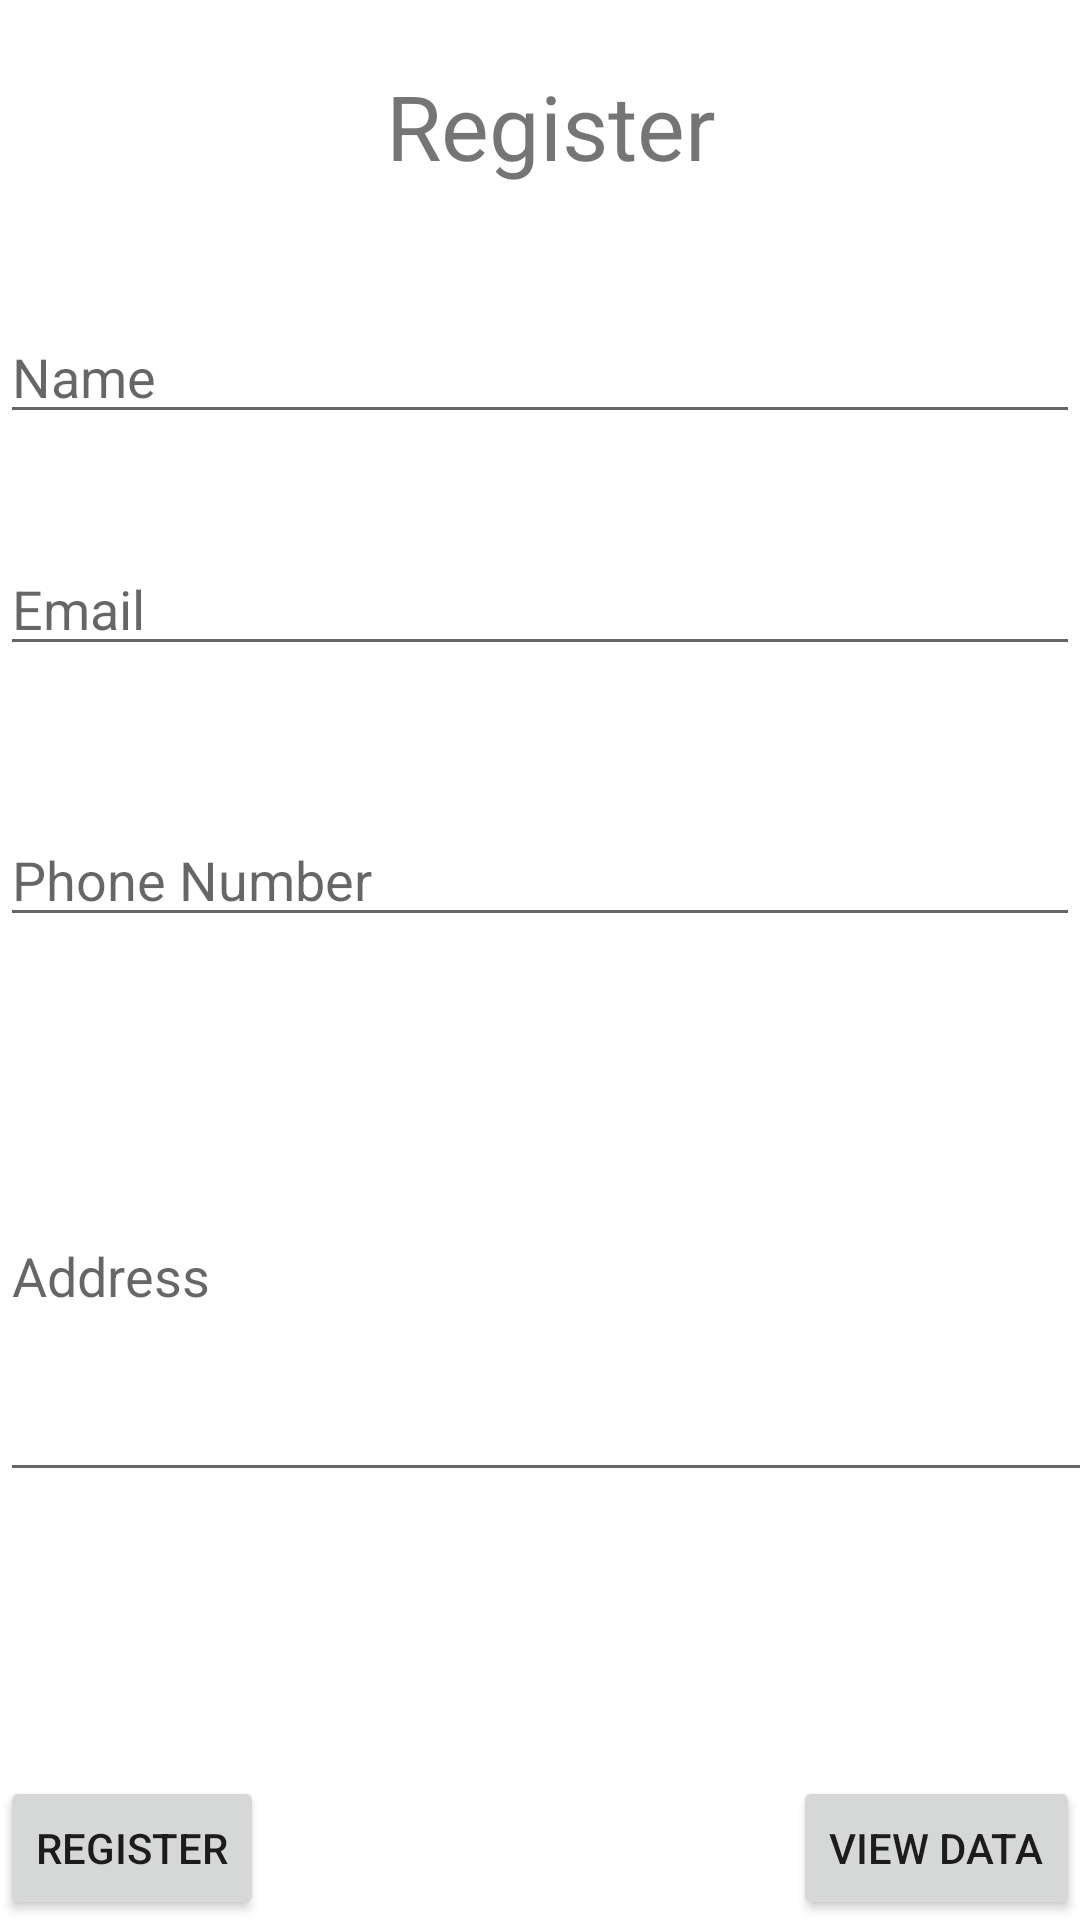

This screen was rendered from an Android layout file. Write that file and the resources it references.
<!-- AndroidManifest.xml: application theme Theme.DataPersistency -->
<!-- res/layout/activity_register.xml -->
<?xml version="1.0" encoding="utf-8"?>
<androidx.constraintlayout.widget.ConstraintLayout xmlns:android="http://schemas.android.com/apk/res/android"
    xmlns:app="http://schemas.android.com/apk/res-auto"
    xmlns:tools="http://schemas.android.com/tools"
    android:layout_width="match_parent"
    android:layout_height="match_parent"
    tools:context=".RegisterActivity">

    <TextView
        android:id="@+id/textView4"
        android:layout_width="wrap_content"
        android:layout_height="wrap_content"
        android:text="@string/register"
        android:textSize="30sp"
        app:layout_constraintBottom_toBottomOf="parent"
        app:layout_constraintEnd_toEndOf="parent"
        app:layout_constraintHorizontal_bias="0.514"
        app:layout_constraintStart_toStartOf="parent"
        app:layout_constraintTop_toTopOf="parent"
        app:layout_constraintVertical_bias="0.036" />

    <EditText
        android:id="@+id/editName"
        android:layout_width="match_parent"
        android:layout_height="wrap_content"
        android:autofillHints=""
        android:ems="10"
        android:hint="@string/name"
        android:inputType="textPersonName"
        app:layout_constraintBottom_toBottomOf="parent"
        app:layout_constraintTop_toBottomOf="@+id/textView4"
        app:layout_constraintVertical_bias="0.077"
        tools:ignore="LabelFor,MissingConstraints"
        tools:layout_editor_absoluteX="0dp" />

    <Button
        android:id="@+id/btnRegister"
        android:layout_width="wrap_content"
        android:layout_height="wrap_content"
        android:text="@string/register"
        app:layout_constraintBottom_toBottomOf="parent"
        app:layout_constraintEnd_toStartOf="@+id/btnView"
        app:layout_constraintHorizontal_bias="0.0"
        app:layout_constraintStart_toStartOf="parent"
        app:layout_constraintTop_toTopOf="parent"
        app:layout_constraintVertical_bias="1.0"
        tools:ignore="MissingConstraints" />

    <EditText
        android:id="@+id/editEmail"
        android:layout_width="match_parent"
        android:layout_height="wrap_content"
        android:ems="10"
        android:hint="@string/email"
        android:inputType="textEmailAddress"
        app:layout_constraintBottom_toBottomOf="parent"
        app:layout_constraintTop_toBottomOf="@+id/editName"
        app:layout_constraintVertical_bias="0.079"
        tools:ignore="TextFields"
        tools:layout_editor_absoluteX="0dp" />

    <EditText
        android:id="@+id/editPhone"
        android:layout_width="match_parent"
        android:layout_height="wrap_content"
        android:ems="10"
        android:inputType="number"
        android:hint="@string/phone_number"
        app:layout_constraintBottom_toBottomOf="parent"
        app:layout_constraintTop_toBottomOf="@+id/editEmail"
        app:layout_constraintVertical_bias="0.13"
        tools:layout_editor_absoluteX="0dp" />

    <EditText
        android:id="@+id/editAddress"
        android:layout_width="405dp"
        android:layout_height="147dp"
        android:ems="10"
        android:hint="@string/address"
        app:layout_constraintBottom_toBottomOf="parent"
        app:layout_constraintTop_toBottomOf="@+id/editPhone"
        app:layout_constraintVertical_bias="0.21"
        tools:layout_editor_absoluteX="0dp" />

    <Button
        android:id="@+id/btnView"
        android:layout_width="wrap_content"
        android:layout_height="wrap_content"
        android:text="@string/view_data"
        app:layout_constraintBottom_toBottomOf="parent"
        app:layout_constraintEnd_toEndOf="parent" />


</androidx.constraintlayout.widget.ConstraintLayout>
<!-- resources referenced by this layout -->
<resources>
  <string name="address">Address</string>
  <string name="email">Email</string>
  <string name="name">Name</string>
  <string name="phone_number">Phone Number</string>
  <string name="register">Register</string>
  <string name="view_data">View Data</string>
  <style name="Theme.DataPersistency" parent="Theme.MaterialComponents.DayNight.DarkActionBar">
          
          <item name="colorPrimary">@color/purple_500</item>
          <item name="colorPrimaryVariant">@color/purple_700</item>
          <item name="colorOnPrimary">@color/white</item>
          
          <item name="colorSecondary">@color/teal_200</item>
          <item name="colorSecondaryVariant">@color/teal_700</item>
          <item name="colorOnSecondary">@color/black</item>
          
          <item name="android:statusBarColor" tools:targetApi="l">?attr/colorPrimaryVariant</item>
          
      </style>
  <!-- not gathered from this repository: default colours our renderer supplied (Android Studio template values) -->
  <color name="purple_500">#FF6200EE</color>
  <color name="purple_700">#FF3700B3</color>
  <color name="teal_200">#FF03DAC5</color>
  <color name="teal_700">#FF018786</color>
  <color name="black">#FF000000</color>
  <color name="white">#FFFFFFFF</color>
</resources>
